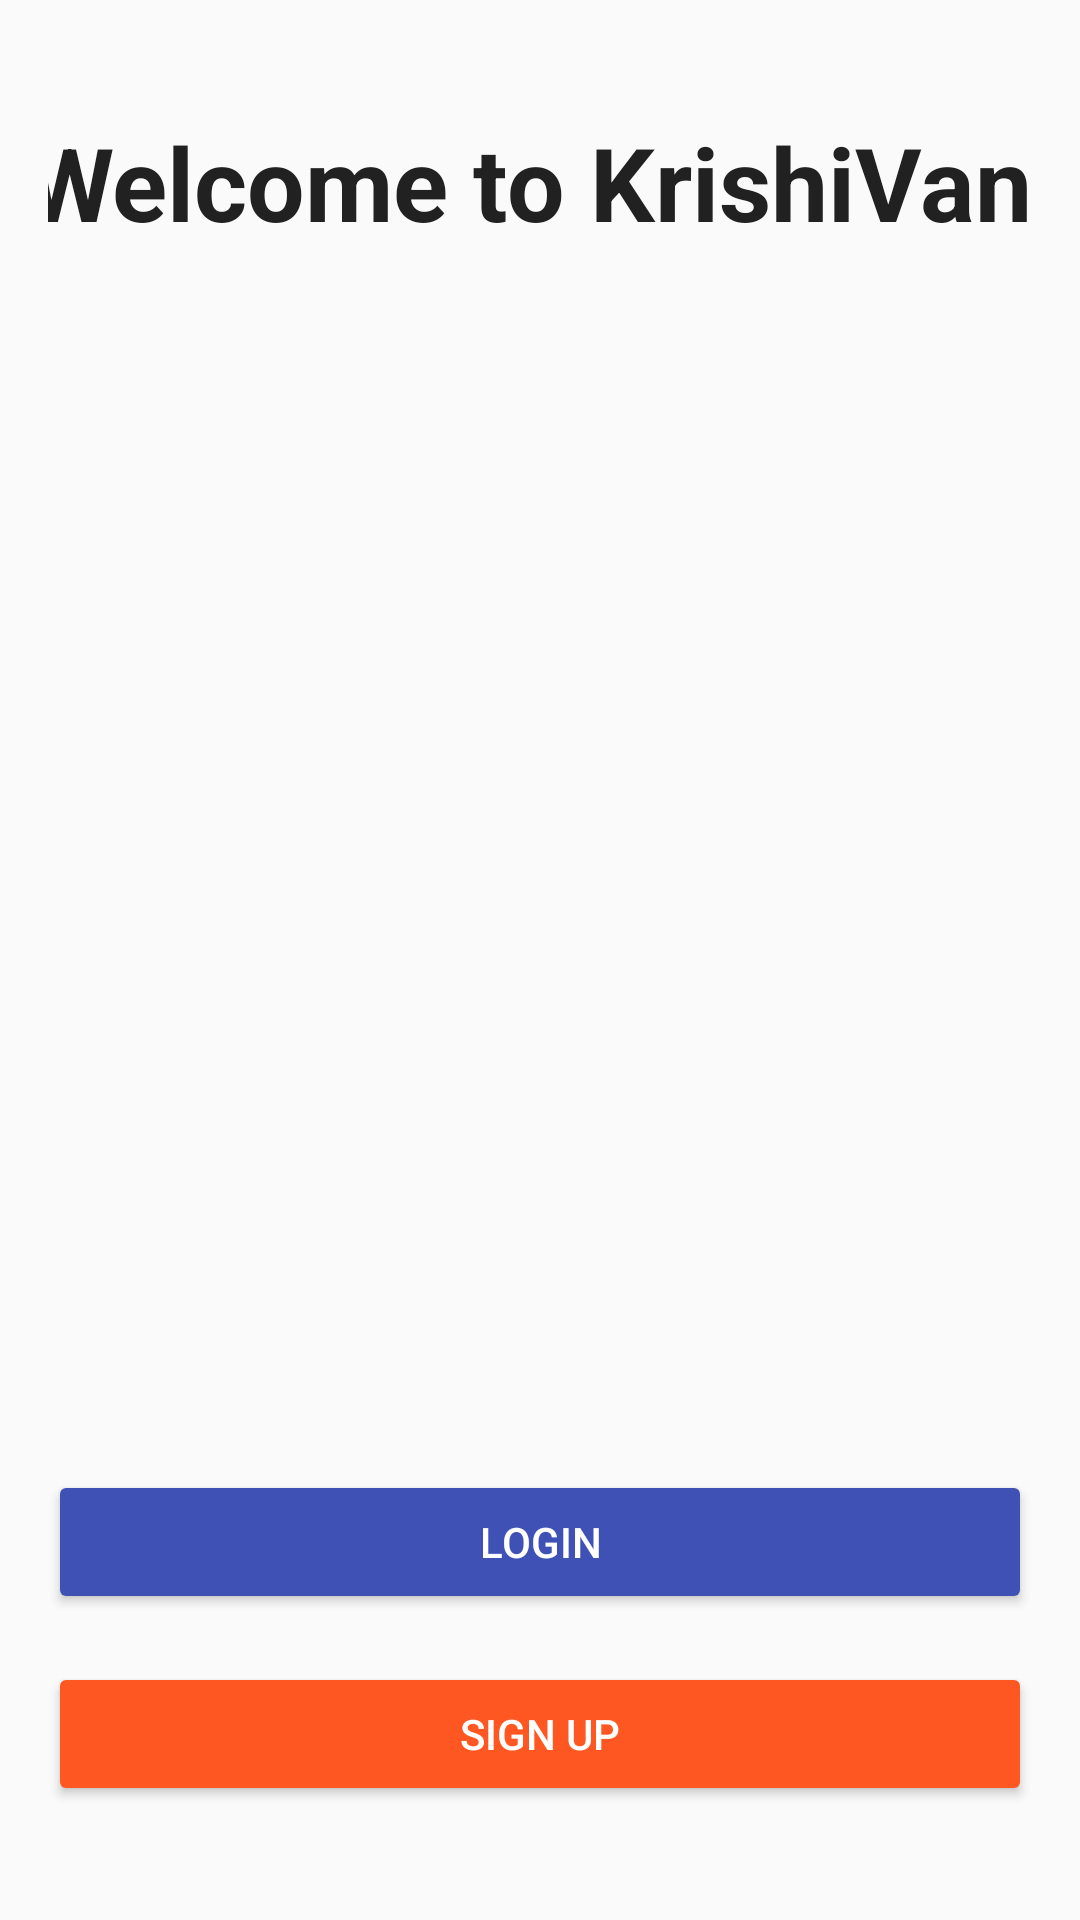

Reconstruct the res/layout file that produces this screen, plus the resources it refers to.
<!-- AndroidManifest.xml: application theme Theme.Mandipriceapp -->
<!-- res/layout/activity_main.xml -->
<LinearLayout xmlns:android="http://schemas.android.com/apk/res/android"
    xmlns:app="http://schemas.android.com/apk/res-auto"
    android:layout_width="match_parent"
    android:layout_height="match_parent"
    android:background="@color/background_color"
    android:gravity="center"
    android:orientation="vertical"
    android:padding="16dp">

    <TextView
        android:layout_width="377dp"
        android:layout_height="75dp"
        android:layout_marginBottom="24dp"
        android:text="  Welcome to KrishiVani"
        android:textColor="@color/primary_text"
        android:textSize="34sp"
        android:textStyle="bold" />

    <ImageView
        android:id="@+id/imageView"
        android:layout_width="362dp"
        android:layout_height="353dp"
        app:srcCompat="@drawable/krishivani" />

    <Button
        android:id="@+id/btnLogin"
        android:layout_width="match_parent"
        android:layout_height="wrap_content"
        android:layout_marginBottom="16dp"
        android:backgroundTint="@color/primary"
        android:text="Login"
        android:textColor="@android:color/white" />

    <Button
        android:id="@+id/btnSignup"
        android:layout_width="match_parent"
        android:layout_height="wrap_content"
        android:backgroundTint="@color/secondary"
        android:text="Sign Up"
        android:textColor="@android:color/white" />

</LinearLayout>
<!-- resources referenced by this layout -->
<resources>
  <color name="background_color">#FAFAFA</color>
  <color name="primary">#3F51B5</color>
  <color name="primary_text">#212121</color>
  <color name="secondary">#FF5722</color>
  <!-- drawable krishivani: png bitmap (mipmap-hdpi, 212947 bytes) -->
  <style name="Theme.Mandipriceapp" parent="Base.Theme.Mandipriceapp" />
  <style name="Base.Theme.Mandipriceapp" parent="Theme.Material3.DayNight.NoActionBar">
          
          
      </style>
</resources>
